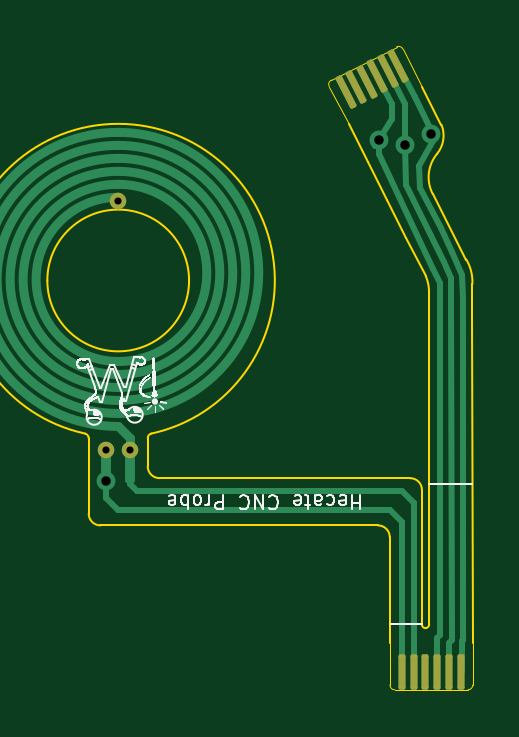
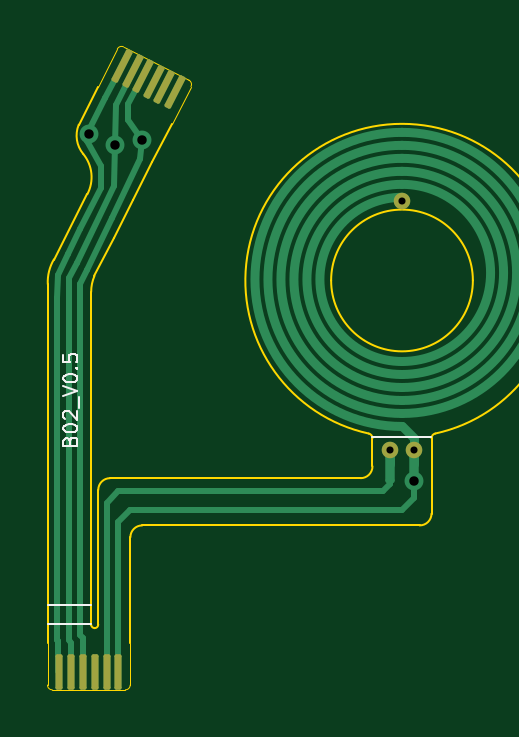
Circuit board: 11 layer files. Board 18.0 x 27.2 mm.
- bottom_copper: ballBearingFPC250213-CuBottom.gbr (6047 bytes)
- top_copper: ballBearingFPC250213-CuTop.gbr (6211 bytes)
- outline: ballBearingFPC250213-EdgeCuts.gbr (2990 bytes)
- bottom_mask: ballBearingFPC250213-MaskBottom.gbr (1758 bytes)
- top_mask: ballBearingFPC250213-MaskTop.gbr (1758 bytes)
- drill: ballBearingFPC250213-NPTH.drl (267 bytes)
- drill: ballBearingFPC250213-PTH.drl (483 bytes)
- paste: ballBearingFPC250213-PasteBottom.gbr (1654 bytes)
- paste: ballBearingFPC250213-PasteTop.gbr (1654 bytes)
- bottom_silk: ballBearingFPC250213-SilkBottom.gbr (6119 bytes)
- top_silk: ballBearingFPC250213-SilkTop.gbr (48059 bytes)

=== bottom_copper: ballBearingFPC250213-CuBottom.gbr (6047 bytes, source omitted) ===
=== top_copper: ballBearingFPC250213-CuTop.gbr (6211 bytes, source omitted) ===
=== outline: ballBearingFPC250213-EdgeCuts.gbr ===
%TF.GenerationSoftware,KiCad,Pcbnew,7.0.10*%
%TF.CreationDate,2024-11-13T10:28:54-08:00*%
%TF.ProjectId,ballBearingFPC241113,62616c6c-4265-4617-9269-6e6746504332,rev?*%
%TF.SameCoordinates,Original*%
%TF.FileFunction,Profile,NP*%
%FSLAX46Y46*%
G04 Gerber Fmt 4.6, Leading zero omitted, Abs format (unit mm)*
G04 Created by KiCad (PCBNEW 7.0.10) date 2024-11-13 10:28:54*
%MOMM*%
%LPD*%
G01*
G04 APERTURE LIST*
%TA.AperFunction,Profile*%
%ADD10C,0.100000*%
%TD*%
%TA.AperFunction,Profile*%
%ADD11C,0.050000*%
%TD*%
G04 APERTURE END LIST*
D10*
X13158881Y-1286532D02*
X13158881Y-286532D01*
X14997881Y-1286532D02*
X14997881Y-286532D01*
X14994422Y45599D02*
G75*
G03*
X14737644Y1088633I-1882022J89801D01*
G01*
X13318000Y3855600D02*
X14740400Y1087000D01*
X13495802Y5557399D02*
G75*
G03*
X13318001Y3855600I1189880J-984504D01*
G01*
X13495800Y5557400D02*
G75*
G03*
X13686239Y6791768I-938766J776708D01*
G01*
X12869057Y8395580D02*
X13686240Y6791768D01*
X13019266Y391365D02*
X12202083Y1995177D01*
X11384900Y3598989D02*
X12202083Y1995177D01*
X11384900Y3598989D02*
X10567717Y5202801D01*
X13158880Y-286532D02*
G75*
G03*
X13019265Y391365I-1715213J72D01*
G01*
X1750000Y-8168777D02*
X12358881Y-8168777D01*
X13158881Y-14366877D02*
X13158881Y-1286532D01*
X1250000Y-6475332D02*
X1250000Y-7668777D01*
X1407546Y-6279888D02*
G75*
G03*
X1250000Y-6475332I42454J-195442D01*
G01*
X11497881Y-10668777D02*
X11507000Y-15128400D01*
X13008881Y-14516881D02*
G75*
G03*
X13158881Y-14366877I19J149981D01*
G01*
X1407547Y-6279889D02*
G75*
G03*
X-1407546Y-6279889I-1407547J6479889D01*
G01*
X12858881Y-8668777D02*
X12858881Y-14366877D01*
X-750000Y-10168777D02*
X10997881Y-10168777D01*
X15007000Y-15128400D02*
X14997881Y-1286532D01*
X12858923Y-14366877D02*
G75*
G03*
X13008881Y-14516877I149977J-23D01*
G01*
X12858923Y-8668777D02*
G75*
G03*
X12358881Y-8168777I-500023J-23D01*
G01*
X9750534Y6806613D02*
X10567717Y5202801D01*
X-1250001Y-6475332D02*
G75*
G03*
X-1407546Y-6279891I-200000J-1D01*
G01*
X-1250000Y-9668777D02*
G75*
G03*
X-750000Y-10168777I500001J1D01*
G01*
X1250023Y-7668777D02*
G75*
G03*
X1750000Y-8168777I499977J-23D01*
G01*
X11497923Y-10668777D02*
G75*
G03*
X10997881Y-10168777I-500023J-23D01*
G01*
X3000000Y200000D02*
G75*
G03*
X-3000000Y200000I-3000000J0D01*
G01*
X-3000000Y200000D02*
G75*
G03*
X3000000Y200000I3000000J0D01*
G01*
X-1250000Y-6475332D02*
X-1250000Y-9668777D01*
X14997881Y-286532D02*
X14994400Y45600D01*
D11*
%TO.C,J5*%
X9750534Y6806613D02*
X8933351Y8410425D01*
X9020754Y8679425D02*
X11782874Y10086795D01*
X12051874Y9999392D02*
X12869057Y8395580D01*
X9020754Y8679425D02*
G75*
G03*
X8933351Y8410425I90800J-178202D01*
G01*
X12051873Y9999391D02*
G75*
G03*
X11782874Y10086794I-178201J-90797D01*
G01*
%TO.C,J1*%
X11507000Y-15128400D02*
X11507000Y-16928400D01*
X11707000Y-17128400D02*
X14807000Y-17128400D01*
X15007000Y-16928400D02*
X15007000Y-15128400D01*
X11507000Y-16928400D02*
G75*
G03*
X11707000Y-17128400I200001J1D01*
G01*
X14807000Y-17128400D02*
G75*
G03*
X15007000Y-16928400I0J200000D01*
G01*
%TD*%
M02*

=== bottom_mask: ballBearingFPC250213-MaskBottom.gbr (1758 bytes, source withheld) ===
=== top_mask: ballBearingFPC250213-MaskTop.gbr (1758 bytes, source withheld) ===
=== drill: ballBearingFPC250213-NPTH.drl ===
M48
; DRILL file {KiCad 7.0.10} date Wed Nov 13 10:28:54 2024
; FORMAT={-:-/ absolute / inch / decimal}
; #@! TF.CreationDate,2024-11-13T10:28:54-08:00
; #@! TF.GenerationSoftware,Kicad,Pcbnew,7.0.10
; #@! TF.FileFunction,NonPlated,1,2,NPTH
FMAT,2
INCH
%
G90
G05
M30

=== drill: ballBearingFPC250213-PTH.drl ===
M48
; DRILL file {KiCad 7.0.10} date Wed Nov 13 10:28:54 2024
; FORMAT={-:-/ absolute / inch / decimal}
; #@! TF.CreationDate,2024-11-13T10:28:54-08:00
; #@! TF.GenerationSoftware,Kicad,Pcbnew,7.0.10
; #@! TF.FileFunction,Plated,1,2,PTH
FMAT,2
INCH
; #@! TA.AperFunction,Plated,PTH,ComponentDrill
T1C0.0118
; #@! TA.AperFunction,Plated,PTH,ViaDrill
T2C0.0157
%
G90
G05
T1
X-0.0197Y-0.2748
X0.0Y0.1405
X0.0197Y-0.2748
T2
X-0.0197Y-0.326
X0.434Y0.2417
X0.4783Y0.2338
X0.522Y0.2528
M30

=== paste: ballBearingFPC250213-PasteBottom.gbr (1654 bytes, source withheld) ===
=== paste: ballBearingFPC250213-PasteTop.gbr (1654 bytes, source withheld) ===
=== bottom_silk: ballBearingFPC250213-SilkBottom.gbr ===
%TF.GenerationSoftware,KiCad,Pcbnew,7.0.10*%
%TF.CreationDate,2024-11-13T10:28:54-08:00*%
%TF.ProjectId,ballBearingFPC241113,62616c6c-4265-4617-9269-6e6746504332,rev?*%
%TF.SameCoordinates,Original*%
%TF.FileFunction,Legend,Bot*%
%TF.FilePolarity,Positive*%
%FSLAX46Y46*%
G04 Gerber Fmt 4.6, Leading zero omitted, Abs format (unit mm)*
G04 Created by KiCad (PCBNEW 7.0.10) date 2024-11-13 10:28:54*
%MOMM*%
%LPD*%
G01*
G04 APERTURE LIST*
G04 Aperture macros list*
%AMRoundRect*
0 Rectangle with rounded corners*
0 $1 Rounding radius*
0 $2 $3 $4 $5 $6 $7 $8 $9 X,Y pos of 4 corners*
0 Add a 4 corners polygon primitive as box body*
4,1,4,$2,$3,$4,$5,$6,$7,$8,$9,$2,$3,0*
0 Add four circle primitives for the rounded corners*
1,1,$1+$1,$2,$3*
1,1,$1+$1,$4,$5*
1,1,$1+$1,$6,$7*
1,1,$1+$1,$8,$9*
0 Add four rect primitives between the rounded corners*
20,1,$1+$1,$2,$3,$4,$5,0*
20,1,$1+$1,$4,$5,$6,$7,0*
20,1,$1+$1,$6,$7,$8,$9,0*
20,1,$1+$1,$8,$9,$2,$3,0*%
G04 Aperture macros list end*
%ADD10C,0.100000*%
%ADD11RoundRect,0.075000X0.239618X-0.635479X0.373269X-0.567380X-0.239618X0.635479X-0.373269X0.567380X0*%
%ADD12RoundRect,0.075000X-0.239618X0.635479X-0.373269X0.567380X0.239618X-0.635479X0.373269X-0.567380X0*%
%ADD13RoundRect,0.075000X0.075000X0.675000X-0.075000X0.675000X-0.075000X-0.675000X0.075000X-0.675000X0*%
%ADD14C,0.700000*%
G04 APERTURE END LIST*
D10*
X-1239000Y-6410400D02*
X1261000Y-6410400D01*
X13158881Y-14345446D02*
X14997881Y-14345446D01*
X13158881Y-13542973D02*
X14997881Y-13542973D01*
X14053914Y-6601753D02*
X14025342Y-6516039D01*
X14025342Y-6516039D02*
X13996771Y-6487468D01*
X13996771Y-6487468D02*
X13939628Y-6458896D01*
X13939628Y-6458896D02*
X13853914Y-6458896D01*
X13853914Y-6458896D02*
X13796771Y-6487468D01*
X13796771Y-6487468D02*
X13768200Y-6516039D01*
X13768200Y-6516039D02*
X13739628Y-6573182D01*
X13739628Y-6573182D02*
X13739628Y-6801753D01*
X13739628Y-6801753D02*
X14339628Y-6801753D01*
X14339628Y-6801753D02*
X14339628Y-6601753D01*
X14339628Y-6601753D02*
X14311057Y-6544611D01*
X14311057Y-6544611D02*
X14282485Y-6516039D01*
X14282485Y-6516039D02*
X14225342Y-6487468D01*
X14225342Y-6487468D02*
X14168200Y-6487468D01*
X14168200Y-6487468D02*
X14111057Y-6516039D01*
X14111057Y-6516039D02*
X14082485Y-6544611D01*
X14082485Y-6544611D02*
X14053914Y-6601753D01*
X14053914Y-6601753D02*
X14053914Y-6801753D01*
X14339628Y-6087468D02*
X14339628Y-6030325D01*
X14339628Y-6030325D02*
X14311057Y-5973182D01*
X14311057Y-5973182D02*
X14282485Y-5944611D01*
X14282485Y-5944611D02*
X14225342Y-5916039D01*
X14225342Y-5916039D02*
X14111057Y-5887468D01*
X14111057Y-5887468D02*
X13968200Y-5887468D01*
X13968200Y-5887468D02*
X13853914Y-5916039D01*
X13853914Y-5916039D02*
X13796771Y-5944611D01*
X13796771Y-5944611D02*
X13768200Y-5973182D01*
X13768200Y-5973182D02*
X13739628Y-6030325D01*
X13739628Y-6030325D02*
X13739628Y-6087468D01*
X13739628Y-6087468D02*
X13768200Y-6144611D01*
X13768200Y-6144611D02*
X13796771Y-6173182D01*
X13796771Y-6173182D02*
X13853914Y-6201753D01*
X13853914Y-6201753D02*
X13968200Y-6230325D01*
X13968200Y-6230325D02*
X14111057Y-6230325D01*
X14111057Y-6230325D02*
X14225342Y-6201753D01*
X14225342Y-6201753D02*
X14282485Y-6173182D01*
X14282485Y-6173182D02*
X14311057Y-6144611D01*
X14311057Y-6144611D02*
X14339628Y-6087468D01*
X14282485Y-5658896D02*
X14311057Y-5630324D01*
X14311057Y-5630324D02*
X14339628Y-5573182D01*
X14339628Y-5573182D02*
X14339628Y-5430324D01*
X14339628Y-5430324D02*
X14311057Y-5373182D01*
X14311057Y-5373182D02*
X14282485Y-5344610D01*
X14282485Y-5344610D02*
X14225342Y-5316039D01*
X14225342Y-5316039D02*
X14168200Y-5316039D01*
X14168200Y-5316039D02*
X14082485Y-5344610D01*
X14082485Y-5344610D02*
X13739628Y-5687467D01*
X13739628Y-5687467D02*
X13739628Y-5316039D01*
X13682485Y-5201753D02*
X13682485Y-4744610D01*
X14339628Y-4687467D02*
X13739628Y-4487467D01*
X13739628Y-4487467D02*
X14339628Y-4287467D01*
X14339628Y-3973181D02*
X14339628Y-3916038D01*
X14339628Y-3916038D02*
X14311057Y-3858895D01*
X14311057Y-3858895D02*
X14282485Y-3830324D01*
X14282485Y-3830324D02*
X14225342Y-3801752D01*
X14225342Y-3801752D02*
X14111057Y-3773181D01*
X14111057Y-3773181D02*
X13968200Y-3773181D01*
X13968200Y-3773181D02*
X13853914Y-3801752D01*
X13853914Y-3801752D02*
X13796771Y-3830324D01*
X13796771Y-3830324D02*
X13768200Y-3858895D01*
X13768200Y-3858895D02*
X13739628Y-3916038D01*
X13739628Y-3916038D02*
X13739628Y-3973181D01*
X13739628Y-3973181D02*
X13768200Y-4030324D01*
X13768200Y-4030324D02*
X13796771Y-4058895D01*
X13796771Y-4058895D02*
X13853914Y-4087466D01*
X13853914Y-4087466D02*
X13968200Y-4116038D01*
X13968200Y-4116038D02*
X14111057Y-4116038D01*
X14111057Y-4116038D02*
X14225342Y-4087466D01*
X14225342Y-4087466D02*
X14282485Y-4058895D01*
X14282485Y-4058895D02*
X14311057Y-4030324D01*
X14311057Y-4030324D02*
X14339628Y-3973181D01*
X13796771Y-3516037D02*
X13768200Y-3487466D01*
X13768200Y-3487466D02*
X13739628Y-3516037D01*
X13739628Y-3516037D02*
X13768200Y-3544609D01*
X13768200Y-3544609D02*
X13796771Y-3516037D01*
X13796771Y-3516037D02*
X13739628Y-3516037D01*
X14339628Y-2944609D02*
X14339628Y-3230323D01*
X14339628Y-3230323D02*
X14053914Y-3258895D01*
X14053914Y-3258895D02*
X14082485Y-3230323D01*
X14082485Y-3230323D02*
X14111057Y-3173181D01*
X14111057Y-3173181D02*
X14111057Y-3030323D01*
X14111057Y-3030323D02*
X14082485Y-2973181D01*
X14082485Y-2973181D02*
X14053914Y-2944609D01*
X14053914Y-2944609D02*
X13996771Y-2916038D01*
X13996771Y-2916038D02*
X13853914Y-2916038D01*
X13853914Y-2916038D02*
X13796771Y-2944609D01*
X13796771Y-2944609D02*
X13768200Y-2973181D01*
X13768200Y-2973181D02*
X13739628Y-3030323D01*
X13739628Y-3030323D02*
X13739628Y-3173181D01*
X13739628Y-3173181D02*
X13768200Y-3230323D01*
X13768200Y-3230323D02*
X13796771Y-3258895D01*
%LPC*%
D11*
%TO.C,J5*%
X11850617Y9293035D03*
X11405114Y9066040D03*
X10963175Y8840861D03*
D12*
X10514108Y8612049D03*
D11*
X10068604Y8385054D03*
X9623101Y8158059D03*
%TD*%
D13*
%TO.C,J1*%
X14507000Y-16390400D03*
X14007000Y-16390400D03*
X13511000Y-16390400D03*
X13007000Y-16390400D03*
X12507000Y-16390400D03*
X12007000Y-16390400D03*
%TD*%
D14*
%TO.C,L2*%
X0Y3568000D03*
X500000Y-6980000D03*
X-500000Y-6980000D03*
%TD*%
%LPD*%
M02*

=== top_silk: ballBearingFPC250213-SilkTop.gbr (48059 bytes, source omitted) ===
